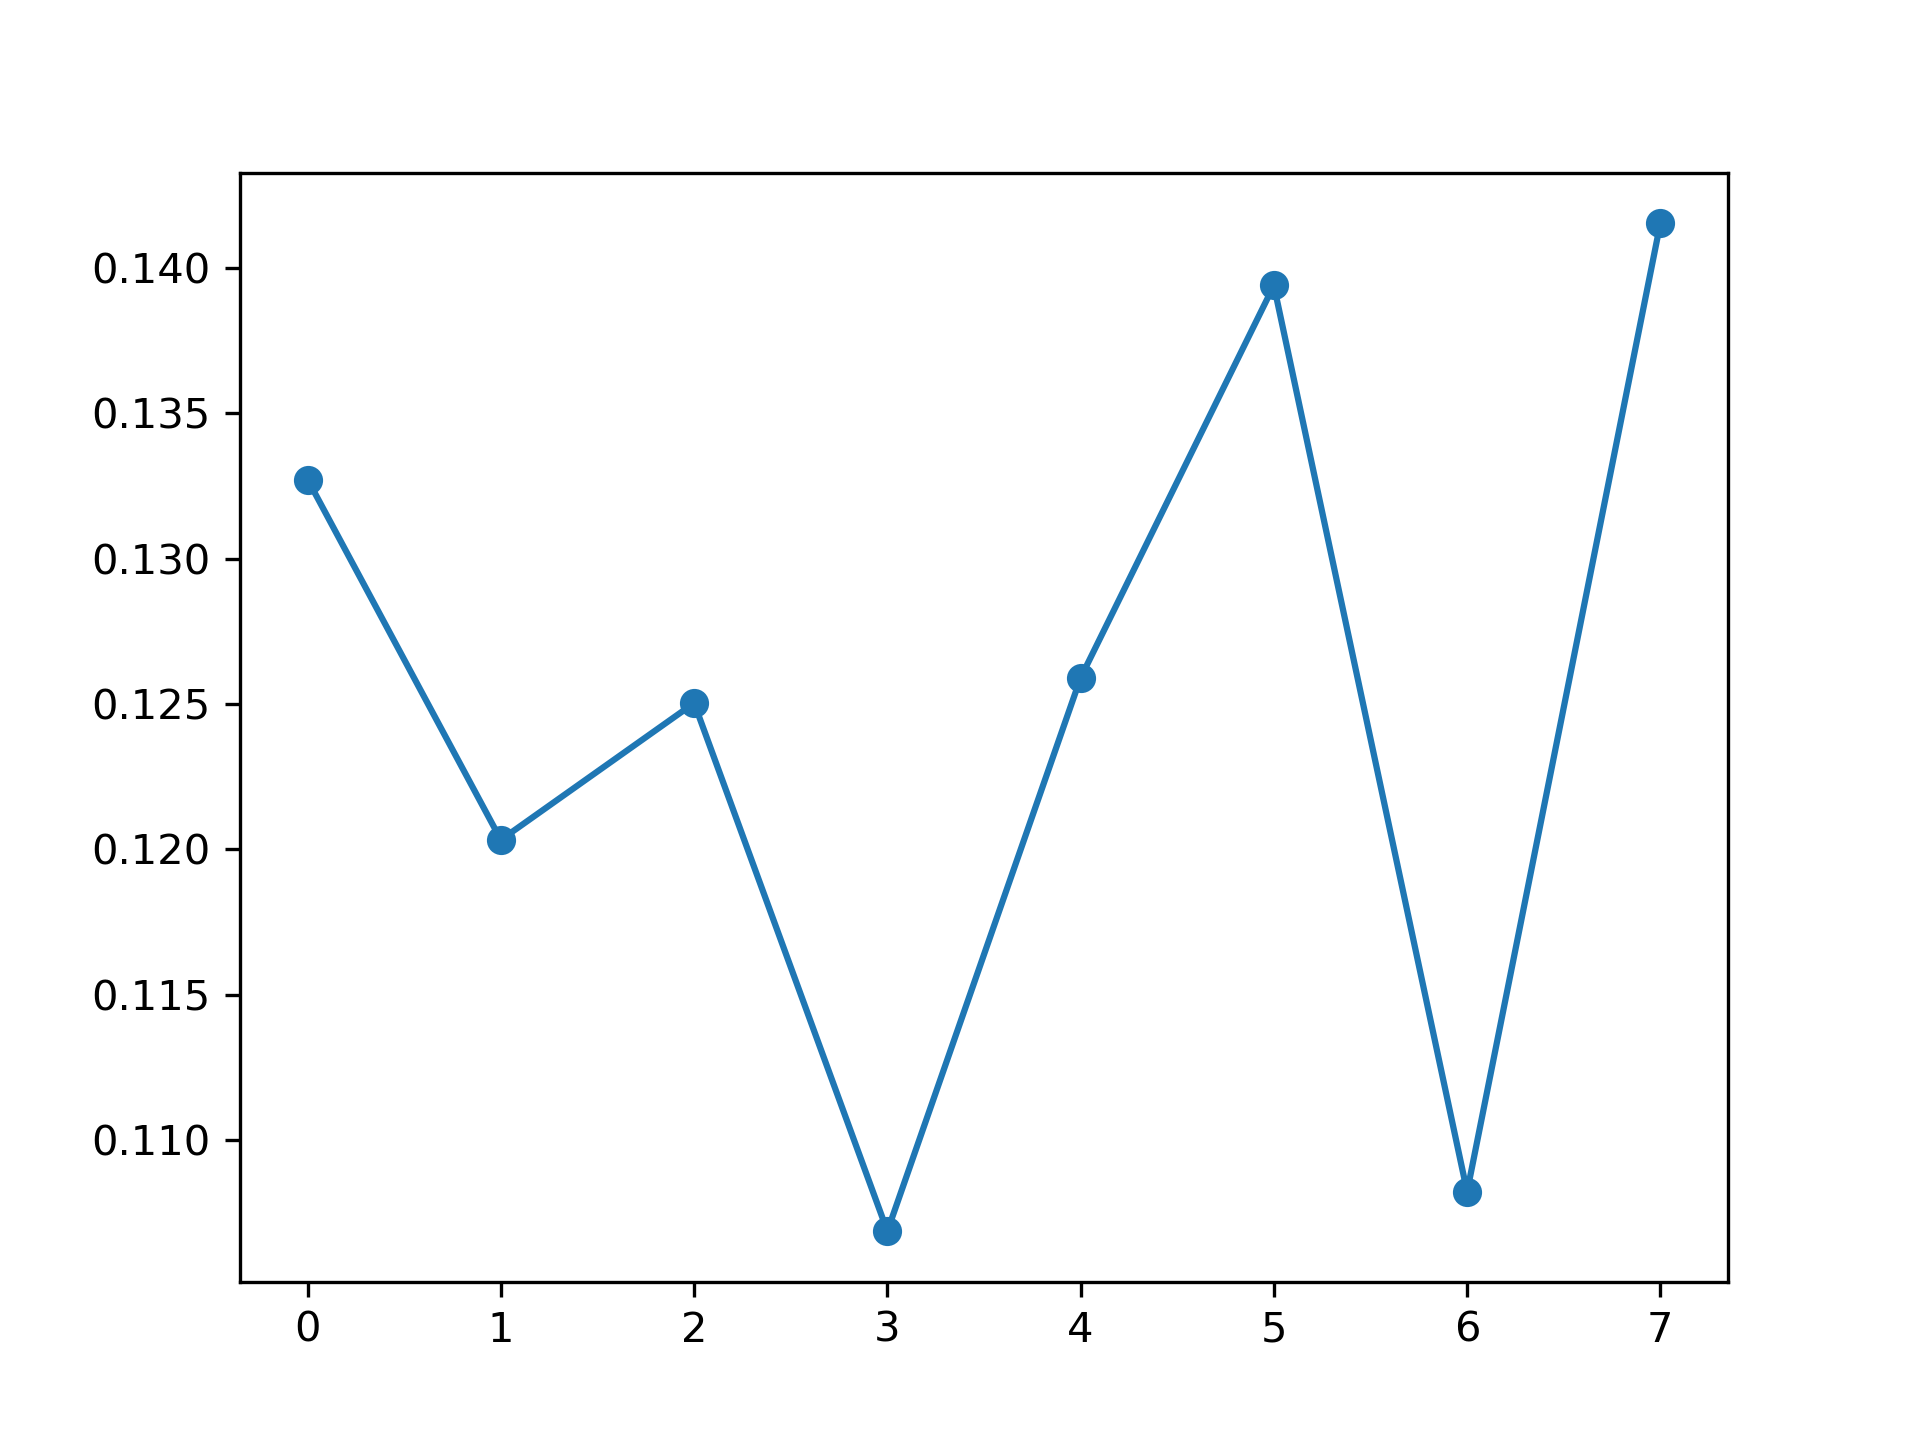

The file beside this chart, header and first rows:
, feature_name, instance_level, global_attention
0, PM_US Post, 0.1327, 0.127
1, DEWP, 0.1203, 0.1255
2, HUMI, 0.125, 0.124
3, PRES, 0.1069, 0.1207
4, TEMP, 0.1259, 0.1274
5, Iws, 0.1394, 0.1265
6, precipitation, 0.1082, 0.1258
7, Iprec, 0.1415, 0.1231
